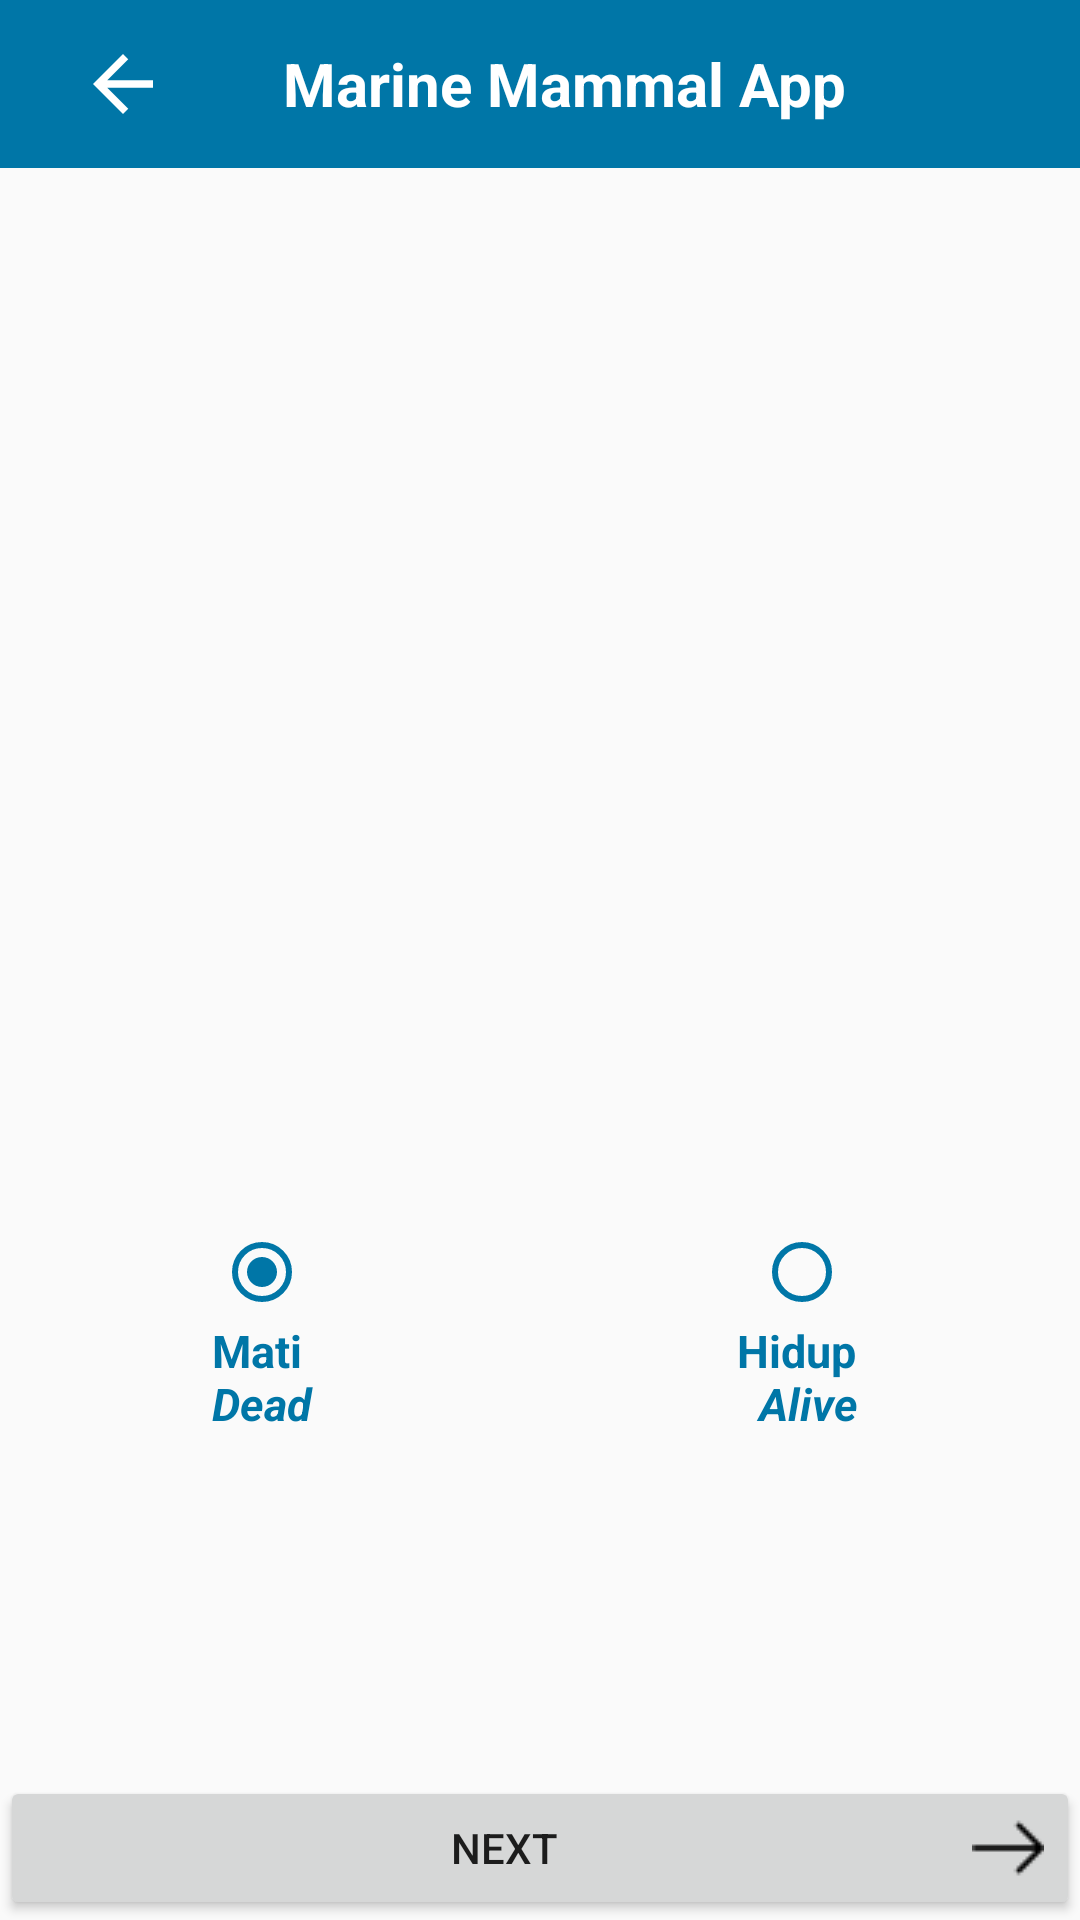

The Android layout XML behind this screen, and the referenced resources:
<!-- AndroidManifest.xml: application theme AppTheme -->
<!-- res/layout/activity_main.xml -->
<?xml version="1.0" encoding="utf-8"?>
<android.support.v7.widget.LinearLayoutCompat xmlns:android="http://schemas.android.com/apk/res/android"
    xmlns:tools="http://schemas.android.com/tools"
    android:id="@+id/activity_main"
    android:layout_width="match_parent"
    android:layout_height="match_parent"
    android:orientation="vertical"
    tools:context="com.marinemammalapp.MainActivity">

    <include
        android:id="@+id/toobar"
        layout="@layout/layout_toolbar" />

        <android.support.v7.widget.LinearLayoutCompat
            android:layout_width="match_parent"
            android:layout_height="match_parent"
            android:orientation="vertical"
            android:weightSum="1">

            <ImageView
                android:id="@+id/image_captured"
                android:layout_width="match_parent"
                android:layout_height="wrap_content"
                android:layout_marginTop="30dp"
                android:layout_below="@+id/linear_location"
                android:layout_weight="0.7" />

            <ProgressBar
                android:id="@+id/progress_bar"
                style="?android:attr/progressBarStyleSmall"
                android:layout_width="wrap_content"
                android:layout_height="wrap_content"
                android:layout_gravity="center_horizontal"
                android:visibility="invisible"
                android:padding="10dp"
                android:layout_centerHorizontal="true" />


            <RelativeLayout
                android:layout_width="match_parent"
                android:layout_height="wrap_content"
                android:orientation="horizontal"
                android:layout_weight="0.3"
                android:layout_marginTop="20dp">


                <RadioGroup
                    android:id="@+id/fish_type"
                    android:layout_width="match_parent"
                    android:layout_height="wrap_content"
                    android:orientation="horizontal"
                    android:weightSum="1">




                    <RadioButton
                        android:id="@+id/dead_btn"
                        android:layout_width="wrap_content"
                        android:layout_height="wrap_content"
                        android:layout_gravity="center"
                        android:layout_weight="0.5"
                        android:button="@null"
                        android:checked="true"
                        android:drawableTint="@color/colorPrimary"
                        android:drawableTop="?android:attr/listChoiceIndicatorSingle"
                        android:gravity="center"
                        android:text="@string/str_status_dead"
                        android:textColor="@color/colorPrimary"
                        android:textSize="15sp"
                        android:textStyle="bold" />



                    <RadioButton
                        android:id="@+id/alive_btn"
                        android:layout_width="wrap_content"
                        android:layout_height="wrap_content"
                        android:layout_gravity="center"
                        android:layout_weight="0.5"
                        android:button="@null"
                        android:drawableTint="@color/colorPrimary"
                        android:drawableTop="?android:attr/listChoiceIndicatorSingle"
                        android:gravity="center"
                        android:text="@string/str_status_alive"
                        android:textColor="@color/colorPrimary"
                        android:textSize="15sp"
                        android:textStyle="bold" />





                </RadioGroup>


            </RelativeLayout>


            <Button
                android:id="@+id/button_next"
                android:layout_width="match_parent"
                android:layout_height="wrap_content"
                android:drawableRight="@drawable/right_arrow"
                android:gravity="center"
                android:text="Next" />

        </android.support.v7.widget.LinearLayoutCompat>
    </android.support.v7.widget.LinearLayoutCompat>
<!-- res/layout/layout_toolbar.xml (included above) -->
<?xml version="1.0" encoding="utf-8"?>
<android.support.design.widget.AppBarLayout
    android:layout_width="match_parent"
    android:layout_height="wrap_content"
    android:theme="@style/AppTheme.AppBarOverlay"
    xmlns:android="http://schemas.android.com/apk/res/android"
    xmlns:app="http://schemas.android.com/apk/res-auto">
    <android.support.v7.widget.Toolbar
        android:id="@+id/toolbar"
        android:layout_width="match_parent"
        android:layout_height="?attr/actionBarSize"
        android:background="?attr/colorPrimary"
        >

        <RelativeLayout
            android:layout_width="match_parent"
            android:layout_height="wrap_content">
            <ImageView
                android:id="@+id/imageView_back"
                android:layout_width="50dp"
                android:layout_height="30dp"
                app:srcCompat="@drawable/back_button"
                android:contentDescription="@string/image_back_desc"/>


            <TextView android:id="@+id/tv_toolbartitle"
                android:layout_width="wrap_content"
                android:layout_height="wrap_content"
                android:layout_centerHorizontal="true"
                android:layout_centerVertical="true"
                android:layout_centerInParent="true"
                android:textSize="20sp"
                android:gravity="center"
                android:text="@string/title"
                android:textStyle="bold"
                android:textAppearance="?android:attr/textAppearanceLarge"
                android:textColor="#FFFFFFFF" />

        </RelativeLayout>
    </android.support.v7.widget.Toolbar>
</android.support.design.widget.AppBarLayout>
<!-- resources referenced by this layout -->
<resources>
  <color name="colorPrimary">#0076a7</color>
  <!-- drawable back_button (drawable) -->
  <?xml version="1.0" encoding="utf-8"?>
  <vector xmlns:android="http://schemas.android.com/apk/res/android"
      android:width="24dp"
      android:height="24dp"
      android:viewportWidth="24.0"
      android:viewportHeight="24.0"
      android:autoMirrored="true"
      android:tint="@android:color/white">
      <path
          android:pathData="M20,11L7.8,11l5.6,-5.6L12,4l-8,8l8,8l1.4,-1.4L7.8,13L20,13L20,11z"
          android:fillColor="@color/colorWhite"/>
  </vector>
  <!-- drawable right_arrow: png bitmap (drawable, 399 bytes) -->
  <string name="image_back_desc">Back button</string>
  <string name="str_status_alive">Hidup \n<i> Alive</i></string>
  <string name="str_status_dead">Mati \n<i>Dead</i></string>
  <string name="title">Marine Mammal App</string>
  <style name="AppTheme.AppBarOverlay" parent="ThemeOverlay.AppCompat.Dark.ActionBar" />
  <style name="AppTheme" parent="Theme.AppCompat.Light.NoActionBar">
          
          <item name="colorPrimary">@color/colorPrimary</item>
          <item name="colorPrimaryDark">@color/colorPrimaryDark</item>
          <item name="colorAccent">@color/colorAccent</item>
      </style>
  <color name="colorWhite">#FFFFFF</color>
  <color name="colorPrimaryDark">#3F51B5</color>--&gt;
  <color name="colorAccent">#000</color>
</resources>
